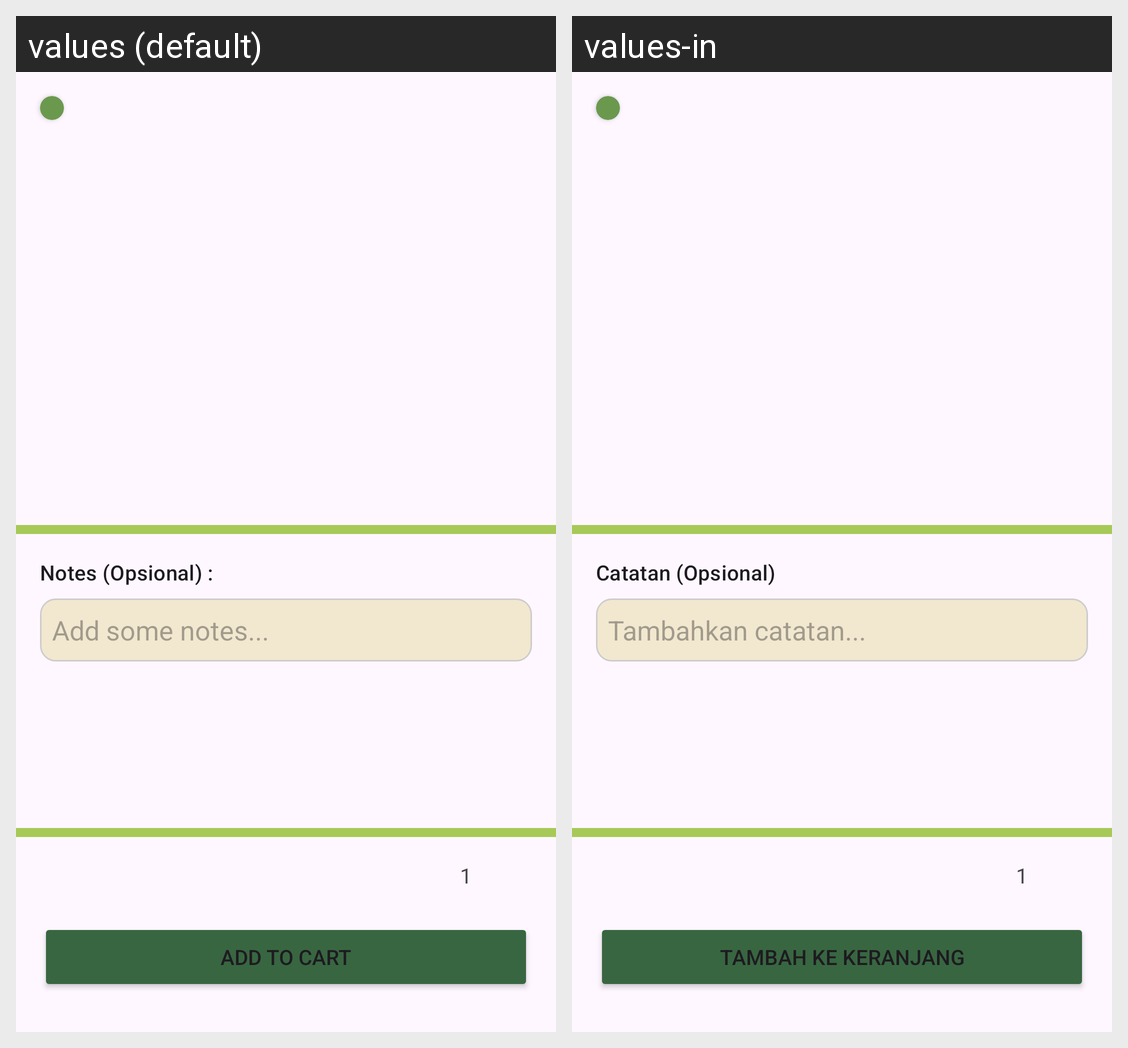

For this localized Android screen grid, give each drawn string resource with its value in every locale shown.
Android screen res/layout/activity_detail.xml rendered under 2 locales, left to right: values (default), values-in. Device: Nexus 5 (rendered at 1080×1920; each locale shown at half size, 540×960, under a caption strip naming it); theme Theme.Banksampah.
Strings drawn on this screen, with the default value and each locale's value (text and hints the layout hard-codes, and strings that could not be matched under every locale, appear in the picture but are not listed):

text_notes_title
  values: Notes (Opsional) :
  values-in: Catatan (Opsional)

text_hint_notes
  values: Add some notes...
  values-in: Tambahkan catatan...

text_food_total
  values: 1
  values-in: 1  [not translated; the default value is used]

text_add_to_cart
  values: Add To Cart
  values-in: Tambah Ke Keranjang
